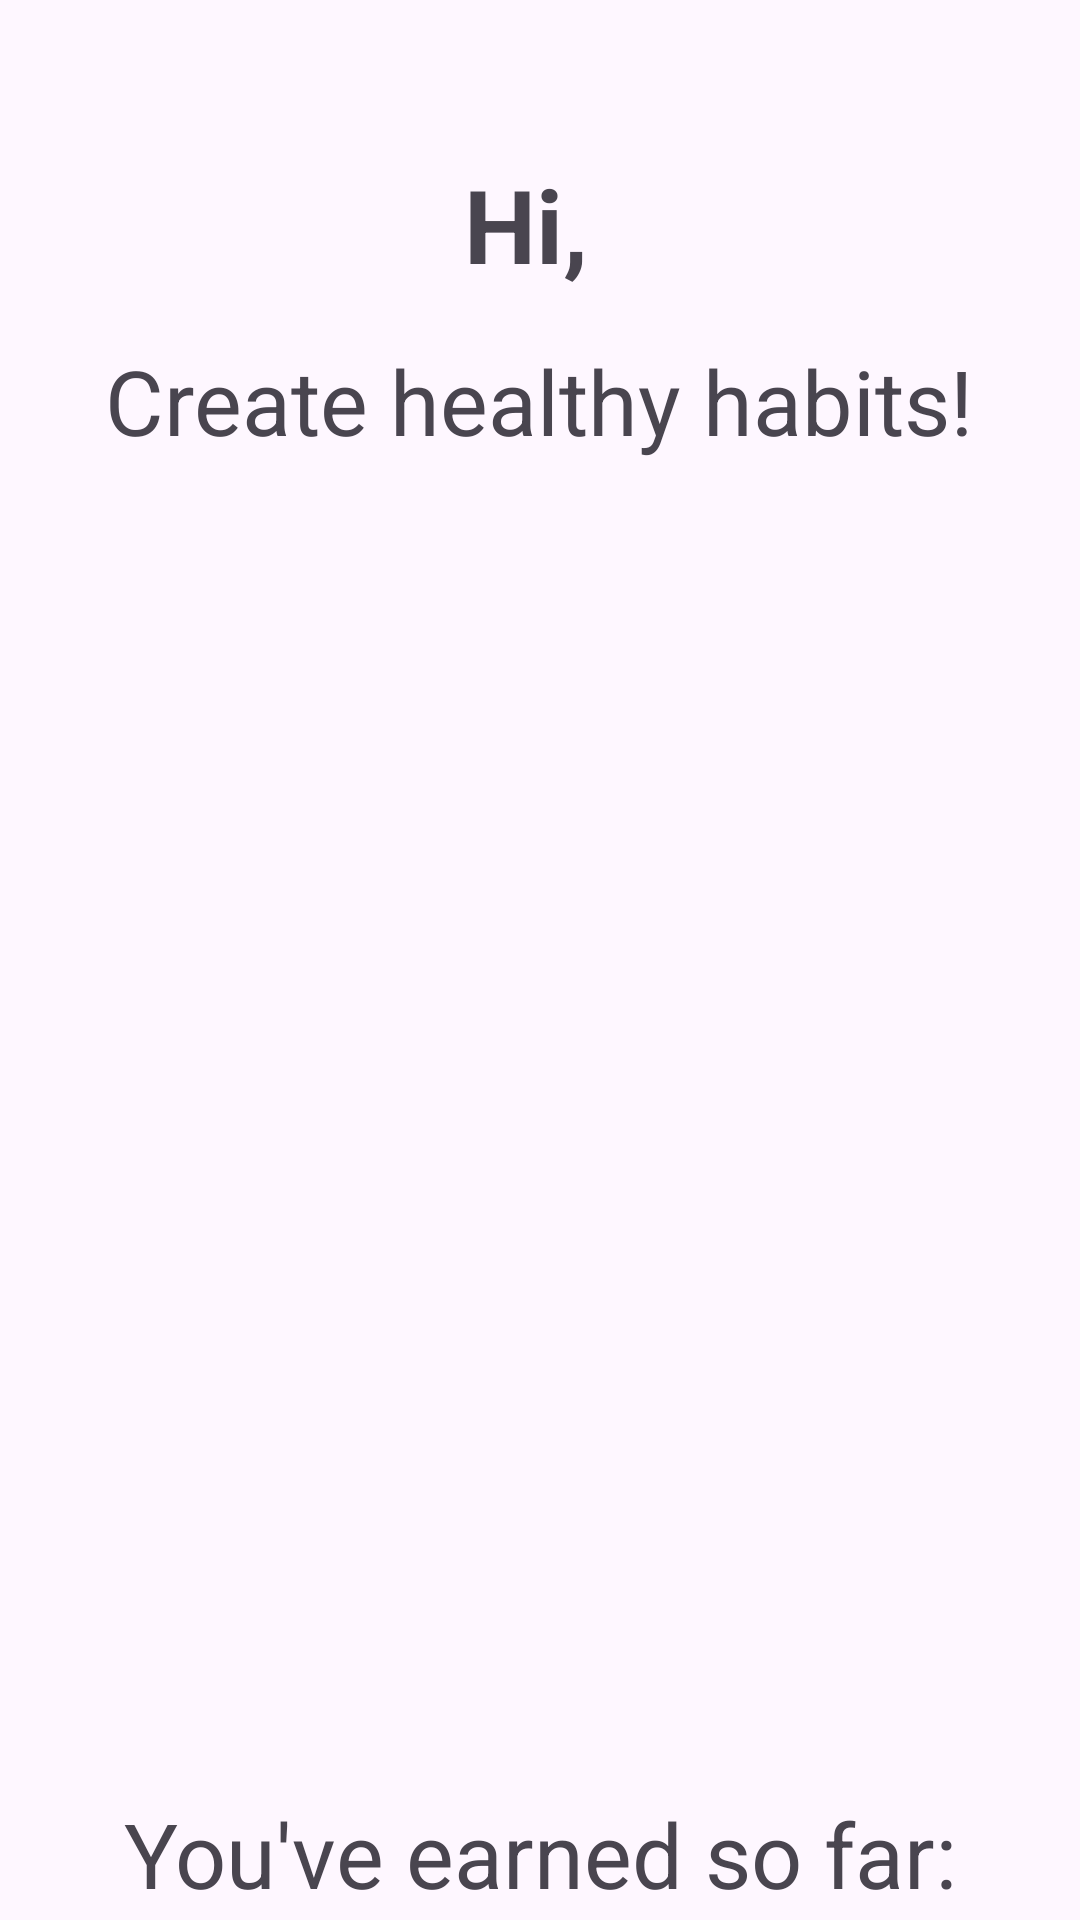

Here is an Android app screen rendered from its layout file. Give the layout XML and the strings, colors and styles it references.
<!-- AndroidManifest.xml: activity theme Theme.HabitBurtsApp.NoActionBar -->
<!-- res/layout/fragment_home.xml -->
<?xml version="1.0" encoding="utf-8"?>
<androidx.constraintlayout.widget.ConstraintLayout
    xmlns:android="http://schemas.android.com/apk/res/android"
    xmlns:app="http://schemas.android.com/apk/res-auto"
    xmlns:tools="http://schemas.android.com/tools"
    android:layout_width="match_parent"
    android:layout_height="match_parent">

    
    <TextView
        android:id="@+id/textViewGreeting"
        android:layout_width="wrap_content"
        android:layout_height="wrap_content"
        android:layout_marginTop="52dp"
        android:text="Hi, "
        android:textSize="34sp"
        android:textStyle="bold"
        app:layout_constraintEnd_toEndOf="parent"
        app:layout_constraintHorizontal_bias="0.498"
        app:layout_constraintStart_toStartOf="parent"
        app:layout_constraintTop_toTopOf="parent" />

    
    <TextView
        android:id="@+id/textViewCreateHealthyHabits"
        android:layout_width="wrap_content"
        android:layout_height="wrap_content"
        android:text="Create healthy habits!"
        android:textSize="30sp"
        android:layout_marginTop="16dp"
        app:layout_constraintEnd_toEndOf="parent"
        app:layout_constraintHorizontal_bias="0.498"
        app:layout_constraintStart_toStartOf="parent"
        app:layout_constraintTop_toBottomOf="@id/textViewGreeting" />

    
    <ImageView
        android:id="@+id/imageViewCenter"
        android:layout_width="196dp"
        android:layout_height="204dp"
        android:layout_marginTop="148dp"
        android:contentDescription="Centered image"
        android:src="@mipmap/logo"
        app:layout_constraintEnd_toEndOf="parent"
        app:layout_constraintHorizontal_bias="0.497"
        app:layout_constraintStart_toStartOf="parent"
        app:layout_constraintTop_toBottomOf="@id/textViewCreateHealthyHabits" />

    
    <TextView
        android:id="@+id/textViewMessage"
        android:layout_width="wrap_content"
        android:layout_height="wrap_content"
        android:layout_marginTop="92dp"
        android:text="You've earned so far:"
        android:textSize="30sp"
        app:layout_constraintEnd_toEndOf="parent"
        app:layout_constraintStart_toStartOf="parent"
        app:layout_constraintTop_toBottomOf="@id/imageViewCenter" />

    
    <TextView
        android:id="@+id/textViewStars"
        android:layout_width="wrap_content"
        android:layout_height="wrap_content"
        android:layout_marginTop="8dp"
        android:text="0 ⭐"
        android:textSize="50sp"
        app:layout_constraintEnd_toEndOf="parent"
        app:layout_constraintStart_toStartOf="parent"
        app:layout_constraintTop_toBottomOf="@id/textViewMessage" />

</androidx.constraintlayout.widget.ConstraintLayout>
<!-- resources referenced by this layout -->
<resources>
  <style name="Theme.HabitBurtsApp.NoActionBar">
          <item name="windowActionBar">false</item>
          <item name="windowNoTitle">true</item>
      </style>
</resources>
